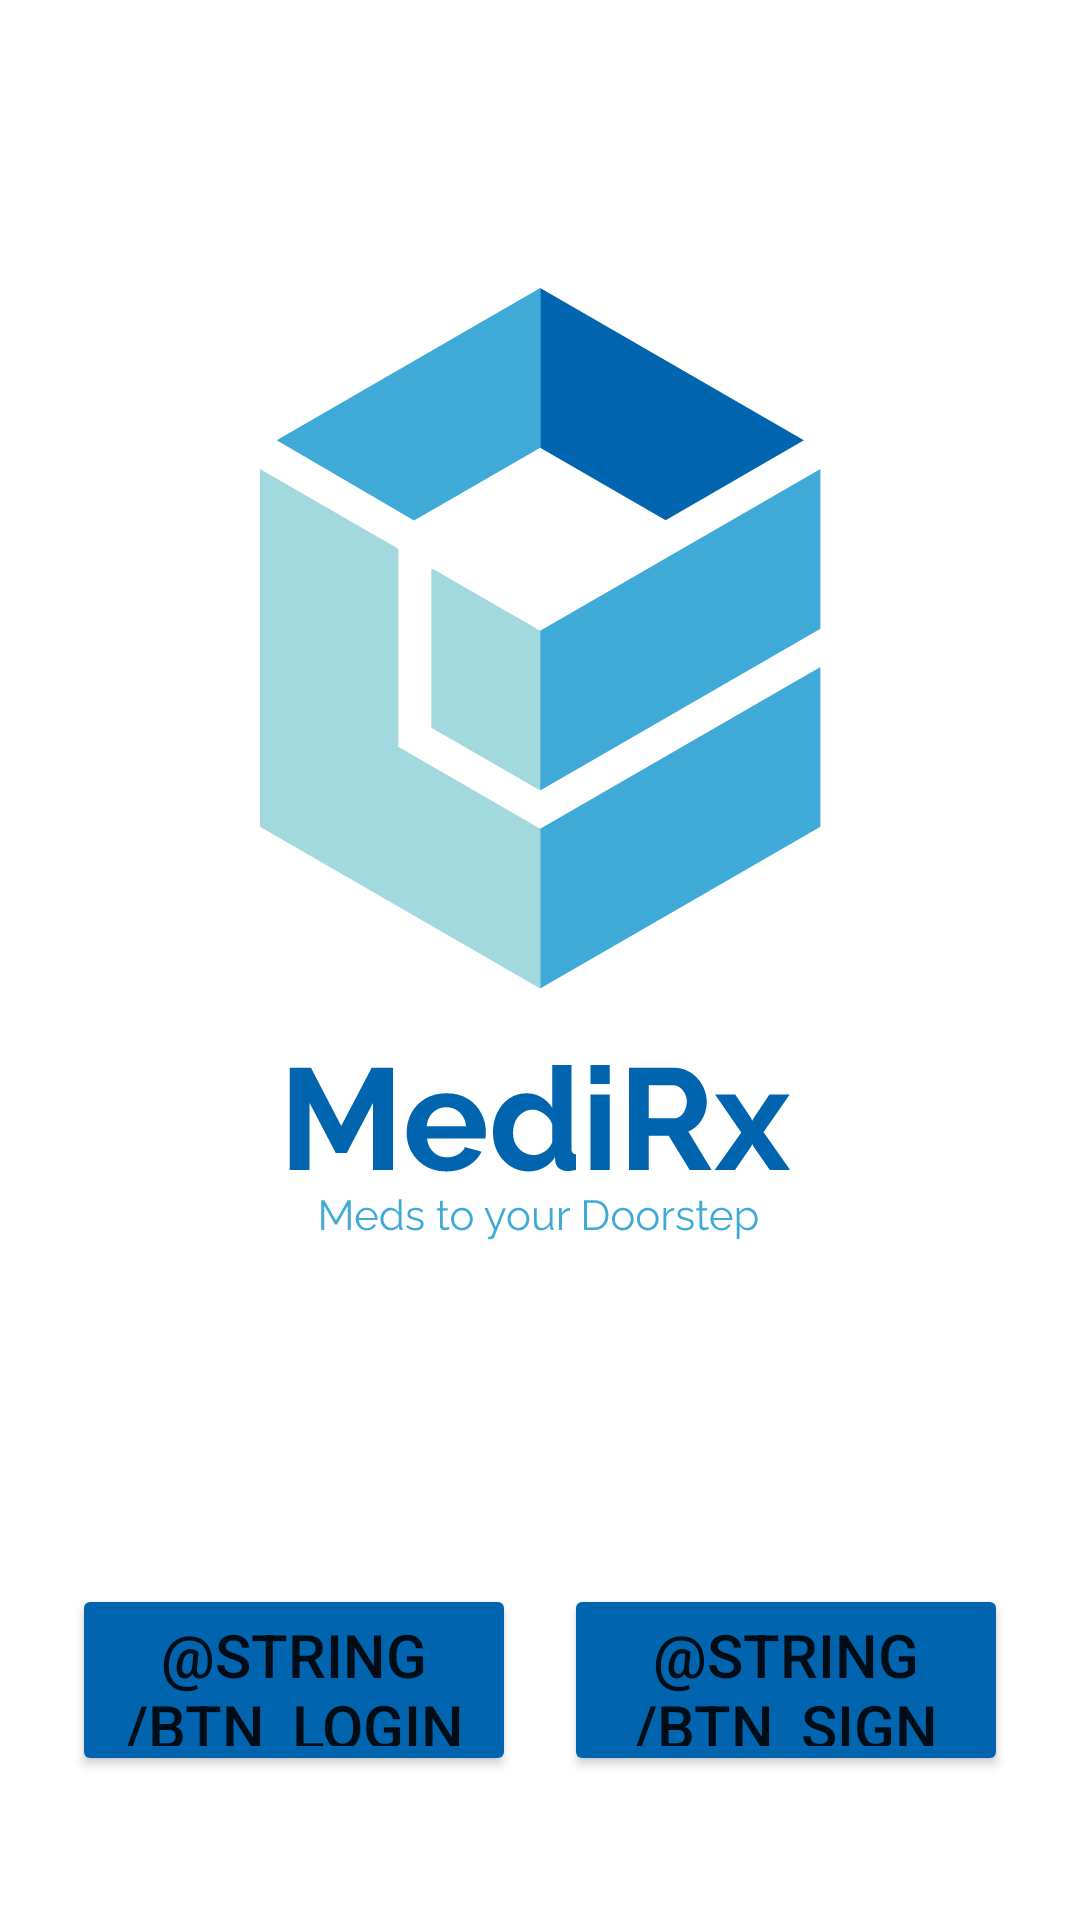

Reconstruct the res/layout file that produces this screen, plus the resources it refers to.
<!-- AndroidManifest.xml: application theme Theme.MAD_Mini_ProjectTeam_Vulkan -->
<!-- res/layout/activity_main.xml -->
<?xml version="1.0" encoding="utf-8"?>
<androidx.constraintlayout.widget.ConstraintLayout xmlns:android="http://schemas.android.com/apk/res/android"
    xmlns:app="http://schemas.android.com/apk/res-auto"
    xmlns:tools="http://schemas.android.com/tools"
    android:layout_width="match_parent"
    android:layout_height="match_parent"
    tools:context=".MainActivity">


    <ImageView
        android:id="@+id/logo"
        android:layout_width="wrap_content"
        android:layout_height="wrap_content"
        android:layout_marginTop="96dp"
        app:layout_constraintEnd_toEndOf="parent"
        app:layout_constraintStart_toStartOf="parent"
        app:layout_constraintTop_toTopOf="parent"
        app:srcCompat="@drawable/medirx_logo" />

    <ImageView
        android:id="@+id/mediRx_name"
        android:layout_width="wrap_content"
        android:layout_height="wrap_content"
        android:layout_marginTop="24dp"
        app:layout_constraintEnd_toEndOf="parent"
        app:layout_constraintStart_toStartOf="parent"
        app:layout_constraintTop_toBottomOf="@+id/logo"
        app:srcCompat="@drawable/medirx_text" />

    <ImageView
        android:id="@+id/mediRx_motto"
        android:layout_width="wrap_content"
        android:layout_height="wrap_content"
        android:layout_marginTop="8dp"
        app:layout_constraintEnd_toEndOf="parent"
        app:layout_constraintStart_toStartOf="parent"
        app:layout_constraintTop_toBottomOf="@+id/mediRx_name"
        app:srcCompat="@drawable/medirx_motto_text" />

    <Button
        android:id="@+id/btn_login"
        android:layout_width="0dp"
        android:layout_height="64dp"
        android:layout_marginStart="24dp"
        android:layout_marginEnd="8dp"
        android:layout_marginBottom="48dp"
        android:backgroundTint="@color/dark_blue"
        android:hapticFeedbackEnabled="true"
        android:text="@string/btn_login"
        android:textSize="20sp"
        app:layout_constraintBottom_toBottomOf="parent"
        app:layout_constraintEnd_toStartOf="@+id/btn_sign_up"
        app:layout_constraintHorizontal_bias="0.5"
        app:layout_constraintStart_toStartOf="parent" />

    <Button
        android:id="@+id/btn_sign_up"
        android:layout_width="0dp"
        android:layout_height="64dp"
        android:layout_marginStart="8dp"
        android:layout_marginEnd="24dp"
        android:layout_marginBottom="48dp"
        android:backgroundTint="@color/dark_blue"
        android:text="@string/btn_sign_up"
        android:textSize="20sp"
        app:layout_constraintBottom_toBottomOf="parent"
        app:layout_constraintEnd_toEndOf="parent"
        app:layout_constraintHorizontal_bias="0.5"
        app:layout_constraintStart_toEndOf="@+id/btn_login" />
</androidx.constraintlayout.widget.ConstraintLayout>
<!-- resources referenced by this layout -->
<resources>
  <color name="dark_blue">#0064AF</color>
  <!-- drawable medirx_logo (drawable) -->
  <?xml version="1.0" encoding="utf-8"?>
  <vector xmlns:android="http://schemas.android.com/apk/res/android"
      android:width="187dp"
      android:height="234dp"
      android:viewportWidth="187"
      android:viewportHeight="234">
      <path
          android:fillColor="#3FAAD7"
          android:pathData="M93.4 180.25v53.25l93.4-53.94v-53.25l-93.4 53.94z"/>
      <path
          android:fillColor="#0064AF"
          android:pathData="M135.22 77.4l46.08-26.63L93.4 0v53.25l41.82 24.15z"/>
      <path
          android:fillColor="#A1D9DF"
          android:pathData="M57.11 93.3v53.27l36.3 20.96v-53.25L57.1 93.3z"/>
      <path
          android:fillColor="#3FAAD7"
          android:pathData="M186.8 60.32l-93.4 53.96v53.25l93.4-53.95V60.32z"/>
      <path
          android:fillColor="#3FAAD7"
          android:pathData="M5.56 50.74l45.8 26.78l42.05-24.27V0L5.56 50.74z"/>
      <path
          android:fillColor="#A1D9DF"
          android:pathData="M46.1 152.93V86.91L0 60.3v119.27l93.4 53.94v-53.25l-47.3-27.32z"/>
  </vector>
  <!-- drawable medirx_motto_text: vector/xml drawable (drawable, 10829 chars, omitted) -->
  <!-- drawable medirx_text: vector/xml drawable (drawable, 2791 chars, omitted) -->
  <style name="Theme.MAD_Mini_ProjectTeam_Vulkan" parent="Theme.MaterialComponents.DayNight.DarkActionBar">
          
          <item name="colorPrimary">@color/medium_blue</item>
          <item name="colorPrimaryVariant">@color/dark_blue</item>
          <item name="colorOnPrimary">@color/white</item>
          
          <item name="colorSecondary">@color/teal_200</item>
          <item name="colorSecondaryVariant">@color/teal_700</item>
          <item name="colorOnSecondary">@color/black</item>
          
          <item name="android:statusBarColor" tools:targetApi="l">?attr/colorPrimaryVariant</item>
          
      </style>
  <color name="medium_blue">#3FAAD7</color>
  <color name="white">#FFFFFFFF</color>
  <color name="teal_200">#FF03DAC5</color>
  <color name="teal_700">#FF018786</color>
  <color name="black">#FF000000</color>
</resources>
